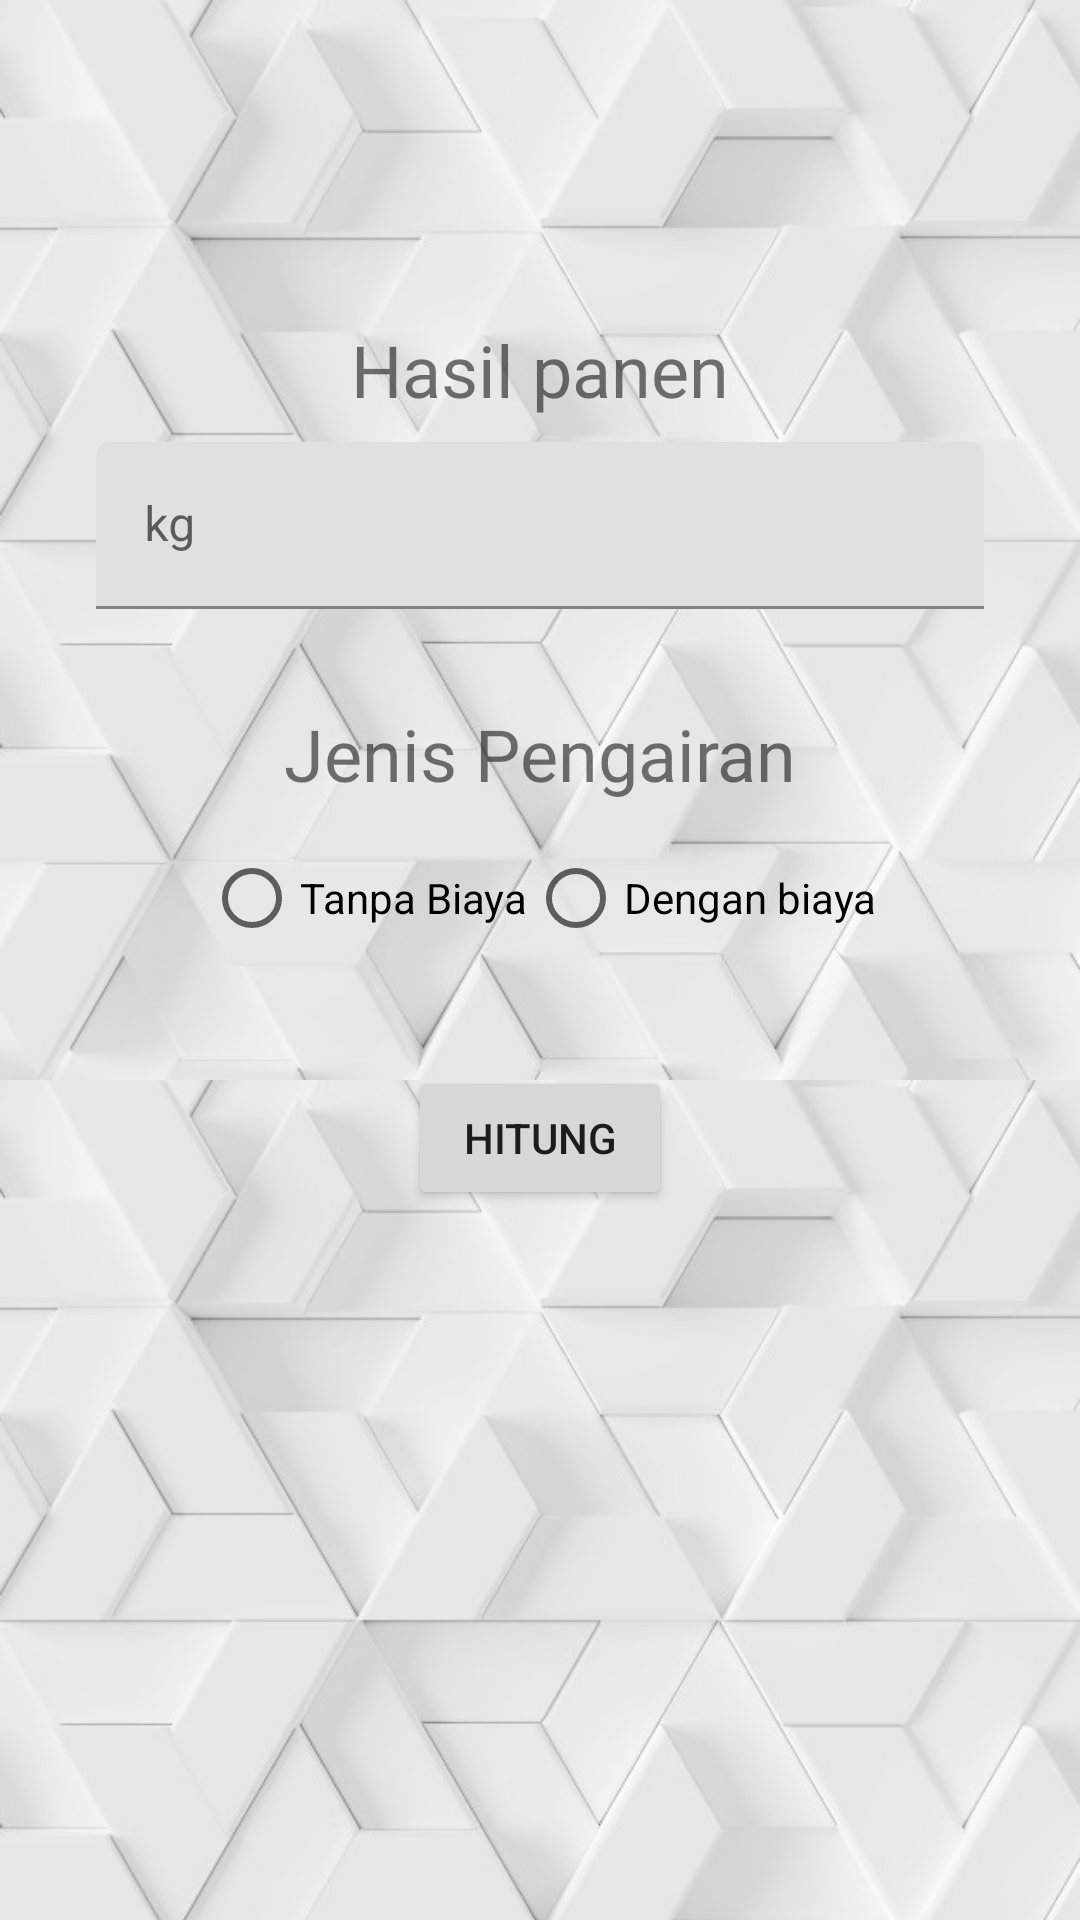

Android layout source for this screen:
<!-- AndroidManifest.xml: application theme Theme.Zakat -->
<!-- res/layout/zakat_pertanian.xml -->
<?xml version="1.0" encoding="utf-8"?>
<androidx.constraintlayout.widget.ConstraintLayout xmlns:android="http://schemas.android.com/apk/res/android"
    xmlns:app="http://schemas.android.com/apk/res-auto"
    xmlns:tools="http://schemas.android.com/tools"
    android:layout_width="match_parent"
    android:layout_height="match_parent"
    tools:context=".zakat_pertanian"
    android:background="@drawable/background2">

    <ScrollView
        android:layout_width="match_parent"
        android:layout_height="match_parent">

        <androidx.constraintlayout.widget.ConstraintLayout
            android:layout_width="match_parent"
            android:layout_height="wrap_content">

            <ImageView
                android:id="@+id/imageView5"
                android:layout_width="wrap_content"
                android:layout_height="wrap_content"
                android:layout_marginStart="32dp"
                android:layout_marginTop="75dp"
                android:layout_marginEnd="32dp"
                app:layout_constraintEnd_toEndOf="parent"
                app:layout_constraintStart_toStartOf="parent"
                app:layout_constraintTop_toTopOf="parent"
                tools:srcCompat="@tools:sample/avatars" />

            <TextView
                android:id="@+id/textView13"
                android:layout_width="wrap_content"
                android:layout_height="wrap_content"
                android:layout_marginTop="32dp"
                android:fontFamily="@font/sriracha"
                android:text="Hasil panen"
                android:textSize="24sp"
                app:layout_constraintEnd_toEndOf="parent"
                app:layout_constraintStart_toStartOf="parent"
                app:layout_constraintTop_toBottomOf="@+id/imageView5" />

            <com.google.android.material.textfield.TextInputLayout
                android:id="@+id/hasil_panen_textInputLayout"
                android:layout_width="match_parent"
                android:layout_height="wrap_content"
                android:layout_marginStart="32dp"
                android:layout_marginTop="8dp"
                android:layout_marginEnd="32dp"
                app:layout_constraintEnd_toEndOf="parent"
                app:layout_constraintStart_toStartOf="parent"
                app:layout_constraintTop_toBottomOf="@+id/textView13">

                <com.google.android.material.textfield.TextInputEditText
                    android:layout_width="match_parent"
                    android:layout_height="wrap_content"
                    android:hint="kg" />
            </com.google.android.material.textfield.TextInputLayout>

            <RadioGroup
                android:id="@+id/radioGroup"
                android:layout_width="wrap_content"
                android:layout_height="wrap_content"
                android:layout_marginTop="8dp"
                android:orientation="horizontal"
                app:layout_constraintEnd_toEndOf="parent"
                app:layout_constraintStart_toStartOf="parent"
                app:layout_constraintTop_toBottomOf="@+id/textView14">

                <RadioButton
                    android:id="@+id/tanpa_biaya_radioButton"
                    android:layout_width="match_parent"
                    android:layout_height="wrap_content"
                    android:layout_weight="1"
                    android:text="Tanpa Biaya" />

                <RadioButton
                    android:id="@+id/dengan_biaya_radioButton"
                    android:layout_width="match_parent"
                    android:layout_height="wrap_content"
                    android:layout_weight="1"
                    android:text="Dengan biaya" />
            </RadioGroup>

            <TextView
                android:id="@+id/textView14"
                android:layout_width="wrap_content"
                android:layout_height="wrap_content"
                android:layout_marginTop="32dp"
                android:fontFamily="@font/sriracha"
                android:text="Jenis Pengairan"
                android:textSize="24sp"
                app:layout_constraintEnd_toEndOf="parent"
                app:layout_constraintStart_toStartOf="parent"
                app:layout_constraintTop_toBottomOf="@+id/hasil_panen_textInputLayout" />

            <Button
                android:id="@+id/hitung_pertanian_button"
                android:layout_width="wrap_content"
                android:layout_height="wrap_content"
                android:layout_marginTop="32dp"
                android:layout_marginBottom="100dp"
                android:text="hitung"
                app:layout_constraintBottom_toBottomOf="parent"
                app:layout_constraintEnd_toEndOf="parent"
                app:layout_constraintStart_toStartOf="parent"
                app:layout_constraintTop_toBottomOf="@+id/radioGroup" />
        </androidx.constraintlayout.widget.ConstraintLayout>
    </ScrollView>

</androidx.constraintlayout.widget.ConstraintLayout>
<!-- resources referenced by this layout -->
<resources>
  <!-- drawable background2: png bitmap (drawable, 716382 bytes) -->
  <style name="Theme.Zakat" parent="Theme.MaterialComponents.DayNight.DarkActionBar">
          
          <item name="colorPrimary">@color/purple_500</item>
          <item name="colorPrimaryVariant">@color/purple_700</item>
          <item name="colorOnPrimary">@color/white</item>
          
          <item name="colorSecondary">@color/teal_200</item>
          <item name="colorSecondaryVariant">@color/teal_700</item>
          <item name="colorOnSecondary">@color/black</item>
          
          <item name="android:statusBarColor" tools:targetApi="l">?attr/colorPrimaryVariant</item>
          
      </style>
  <!-- not gathered from this repository: default colours our renderer supplied (Android Studio template values) -->
  <color name="purple_500">#FF6200EE</color>
  <color name="purple_700">#FF3700B3</color>
  <color name="teal_200">#FF03DAC5</color>
  <color name="teal_700">#FF018786</color>
  <color name="black">#FF000000</color>
  <color name="white">#FFFFFFFF</color>
</resources>
